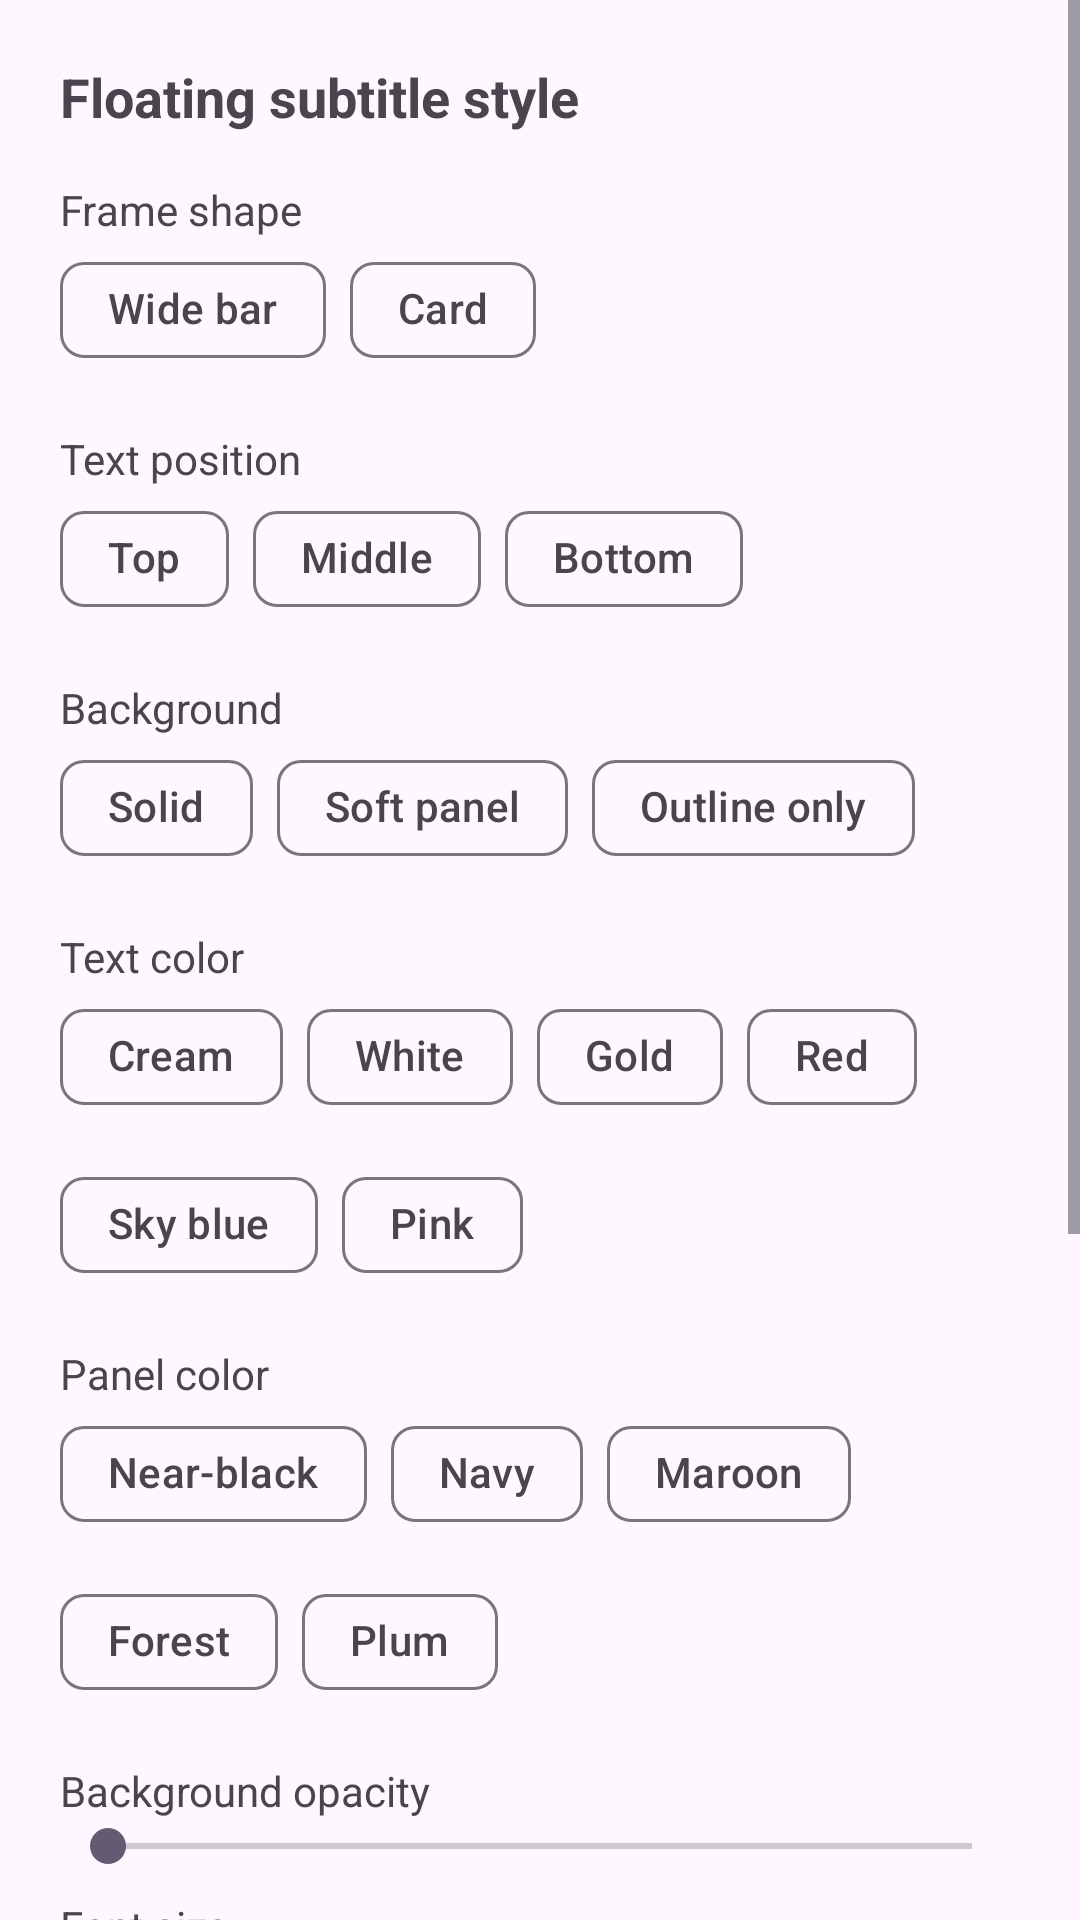

The Android layout XML behind this screen, and the referenced resources:
<!-- AndroidManifest.xml: application theme Theme.SubtitleCompanion -->
<!-- res/layout/sheet_settings.xml -->
<?xml version="1.0" encoding="utf-8"?>
<ScrollView xmlns:android="http://schemas.android.com/apk/res/android"
    xmlns:app="http://schemas.android.com/apk/res-auto"
    android:layout_width="match_parent"
    android:layout_height="match_parent">

<LinearLayout
    android:layout_width="match_parent"
    android:layout_height="wrap_content"
    android:orientation="vertical"
    android:padding="20dp">

    <TextView
        android:layout_width="wrap_content"
        android:layout_height="wrap_content"
        android:text="Floating subtitle style"
        android:textSize="18sp"
        android:textStyle="bold" />

    <TextView
        android:layout_width="wrap_content"
        android:layout_height="wrap_content"
        android:layout_marginTop="16dp"
        android:text="Frame shape" />

    <com.google.android.material.chip.ChipGroup
        android:id="@+id/shapeGroup"
        android:layout_width="wrap_content"
        android:layout_height="wrap_content"
        app:singleSelection="true">

        <com.google.android.material.chip.Chip
            android:id="@+id/shapeBar"
            style="@style/Widget.Material3.Chip.Filter"
            android:layout_width="wrap_content"
            android:layout_height="wrap_content"
            android:tag="bar"
            android:text="Wide bar" />

        <com.google.android.material.chip.Chip
            android:id="@+id/shapeCard"
            style="@style/Widget.Material3.Chip.Filter"
            android:layout_width="wrap_content"
            android:layout_height="wrap_content"
            android:tag="card"
            android:text="Card" />
    </com.google.android.material.chip.ChipGroup>

    <TextView
        android:layout_width="wrap_content"
        android:layout_height="wrap_content"
        android:layout_marginTop="16dp"
        android:text="Text position" />

    <com.google.android.material.chip.ChipGroup
        android:id="@+id/posGroup"
        android:layout_width="wrap_content"
        android:layout_height="wrap_content"
        app:singleSelection="true">

        <com.google.android.material.chip.Chip
            android:id="@+id/posTop"
            style="@style/Widget.Material3.Chip.Filter"
            android:layout_width="wrap_content"
            android:layout_height="wrap_content"
            android:tag="top"
            android:text="Top" />

        <com.google.android.material.chip.Chip
            android:id="@+id/posMiddle"
            style="@style/Widget.Material3.Chip.Filter"
            android:layout_width="wrap_content"
            android:layout_height="wrap_content"
            android:tag="middle"
            android:text="Middle" />

        <com.google.android.material.chip.Chip
            android:id="@+id/posBottom"
            style="@style/Widget.Material3.Chip.Filter"
            android:layout_width="wrap_content"
            android:layout_height="wrap_content"
            android:tag="bottom"
            android:text="Bottom" />
    </com.google.android.material.chip.ChipGroup>

    <TextView
        android:layout_width="wrap_content"
        android:layout_height="wrap_content"
        android:layout_marginTop="16dp"
        android:text="Background" />

    <com.google.android.material.chip.ChipGroup
        android:id="@+id/bgGroup"
        android:layout_width="wrap_content"
        android:layout_height="wrap_content"
        app:singleSelection="true">

        <com.google.android.material.chip.Chip
            android:id="@+id/bgSolid"
            style="@style/Widget.Material3.Chip.Filter"
            android:layout_width="wrap_content"
            android:layout_height="wrap_content"
            android:tag="solid"
            android:text="Solid" />

        <com.google.android.material.chip.Chip
            android:id="@+id/bgSoft"
            style="@style/Widget.Material3.Chip.Filter"
            android:layout_width="wrap_content"
            android:layout_height="wrap_content"
            android:tag="soft"
            android:text="Soft panel" />

        <com.google.android.material.chip.Chip
            android:id="@+id/bgOutline"
            style="@style/Widget.Material3.Chip.Filter"
            android:layout_width="wrap_content"
            android:layout_height="wrap_content"
            android:tag="outline"
            android:text="Outline only" />
    </com.google.android.material.chip.ChipGroup>

    <TextView
        android:layout_width="wrap_content"
        android:layout_height="wrap_content"
        android:layout_marginTop="16dp"
        android:text="Text color" />

    <com.google.android.material.chip.ChipGroup
        android:id="@+id/textColorGroup"
        android:layout_width="wrap_content"
        android:layout_height="wrap_content"
        app:singleSelection="true">

        <com.google.android.material.chip.Chip
            android:id="@+id/tcCream"
            style="@style/Widget.Material3.Chip.Filter"
            android:layout_width="wrap_content"
            android:layout_height="wrap_content"
            android:tag="#F2EDE2"
            android:text="Cream" />

        <com.google.android.material.chip.Chip
            android:id="@+id/tcWhite"
            style="@style/Widget.Material3.Chip.Filter"
            android:layout_width="wrap_content"
            android:layout_height="wrap_content"
            android:tag="#FFFFFF"
            android:text="White" />

        <com.google.android.material.chip.Chip
            android:id="@+id/tcGold"
            style="@style/Widget.Material3.Chip.Filter"
            android:layout_width="wrap_content"
            android:layout_height="wrap_content"
            android:tag="#D4A24C"
            android:text="Gold" />

        <com.google.android.material.chip.Chip
            android:id="@+id/tcRed"
            style="@style/Widget.Material3.Chip.Filter"
            android:layout_width="wrap_content"
            android:layout_height="wrap_content"
            android:tag="#E4574C"
            android:text="Red" />

        <com.google.android.material.chip.Chip
            android:id="@+id/tcSky"
            style="@style/Widget.Material3.Chip.Filter"
            android:layout_width="wrap_content"
            android:layout_height="wrap_content"
            android:tag="#7EC8E3"
            android:text="Sky blue" />

        <com.google.android.material.chip.Chip
            android:id="@+id/tcPink"
            style="@style/Widget.Material3.Chip.Filter"
            android:layout_width="wrap_content"
            android:layout_height="wrap_content"
            android:tag="#E39BC0"
            android:text="Pink" />
    </com.google.android.material.chip.ChipGroup>

    <TextView
        android:layout_width="wrap_content"
        android:layout_height="wrap_content"
        android:layout_marginTop="16dp"
        android:text="Panel color" />

    <com.google.android.material.chip.ChipGroup
        android:id="@+id/panelColorGroup"
        android:layout_width="wrap_content"
        android:layout_height="wrap_content"
        app:singleSelection="true">

        <com.google.android.material.chip.Chip
            android:id="@+id/pcBlack"
            style="@style/Widget.Material3.Chip.Filter"
            android:layout_width="wrap_content"
            android:layout_height="wrap_content"
            android:tag="#0B0E13"
            android:text="Near-black" />

        <com.google.android.material.chip.Chip
            android:id="@+id/pcNavy"
            style="@style/Widget.Material3.Chip.Filter"
            android:layout_width="wrap_content"
            android:layout_height="wrap_content"
            android:tag="#10203A"
            android:text="Navy" />

        <com.google.android.material.chip.Chip
            android:id="@+id/pcMaroon"
            style="@style/Widget.Material3.Chip.Filter"
            android:layout_width="wrap_content"
            android:layout_height="wrap_content"
            android:tag="#3A1016"
            android:text="Maroon" />

        <com.google.android.material.chip.Chip
            android:id="@+id/pcForest"
            style="@style/Widget.Material3.Chip.Filter"
            android:layout_width="wrap_content"
            android:layout_height="wrap_content"
            android:tag="#10241A"
            android:text="Forest" />

        <com.google.android.material.chip.Chip
            android:id="@+id/pcPlum"
            style="@style/Widget.Material3.Chip.Filter"
            android:layout_width="wrap_content"
            android:layout_height="wrap_content"
            android:tag="#241030"
            android:text="Plum" />
    </com.google.android.material.chip.ChipGroup>

    <TextView
        android:layout_width="wrap_content"
        android:layout_height="wrap_content"
        android:layout_marginTop="16dp"
        android:text="Background opacity" />

    <SeekBar
        android:id="@+id/opacitySeek"
        android:layout_width="match_parent"
        android:layout_height="wrap_content"
        android:max="100" />

    <TextView
        android:layout_width="wrap_content"
        android:layout_height="wrap_content"
        android:layout_marginTop="8dp"
        android:text="Font size" />

    <SeekBar
        android:id="@+id/fontSeek"
        android:layout_width="match_parent"
        android:layout_height="wrap_content"
        android:max="60" />

    <com.google.android.material.chip.Chip
        android:id="@+id/nextToggle"
        style="@style/Widget.Material3.Chip.Filter"
        android:layout_width="wrap_content"
        android:layout_height="wrap_content"
        android:layout_marginTop="16dp"
        android:checkable="true"
        android:text="Show next line preview" />

    <com.google.android.material.chip.Chip
        android:id="@+id/boldToggle"
        style="@style/Widget.Material3.Chip.Filter"
        android:layout_width="wrap_content"
        android:layout_height="wrap_content"
        android:layout_marginTop="8dp"
        android:checkable="true"
        android:text="Bold text" />

    <TextView
        android:layout_width="wrap_content"
        android:layout_height="wrap_content"
        android:layout_marginTop="16dp"
        android:text="Pinch the floating window with two fingers to resize text/panel live. Current zoom:" />

    <TextView
        android:id="@+id/scaleValueText"
        android:layout_width="wrap_content"
        android:layout_height="wrap_content"
        android:textColor="#D4A24C" />

    <com.google.android.material.button.MaterialButton
        android:id="@+id/resetScaleButton"
        style="@style/Widget.Material3.Button.TextButton"
        android:layout_width="wrap_content"
        android:layout_height="wrap_content"
        android:text="Reset zoom to 100%" />

    <com.google.android.material.button.MaterialButton
        android:id="@+id/closeSheet"
        android:layout_width="match_parent"
        android:layout_height="wrap_content"
        android:layout_marginTop="20dp"
        android:text="Done" />

</LinearLayout>
</ScrollView>
<!-- resources referenced by this layout -->
<resources>
  <style name="Theme.SubtitleCompanion" parent="Theme.Material3.DayNight.NoActionBar" />
</resources>
